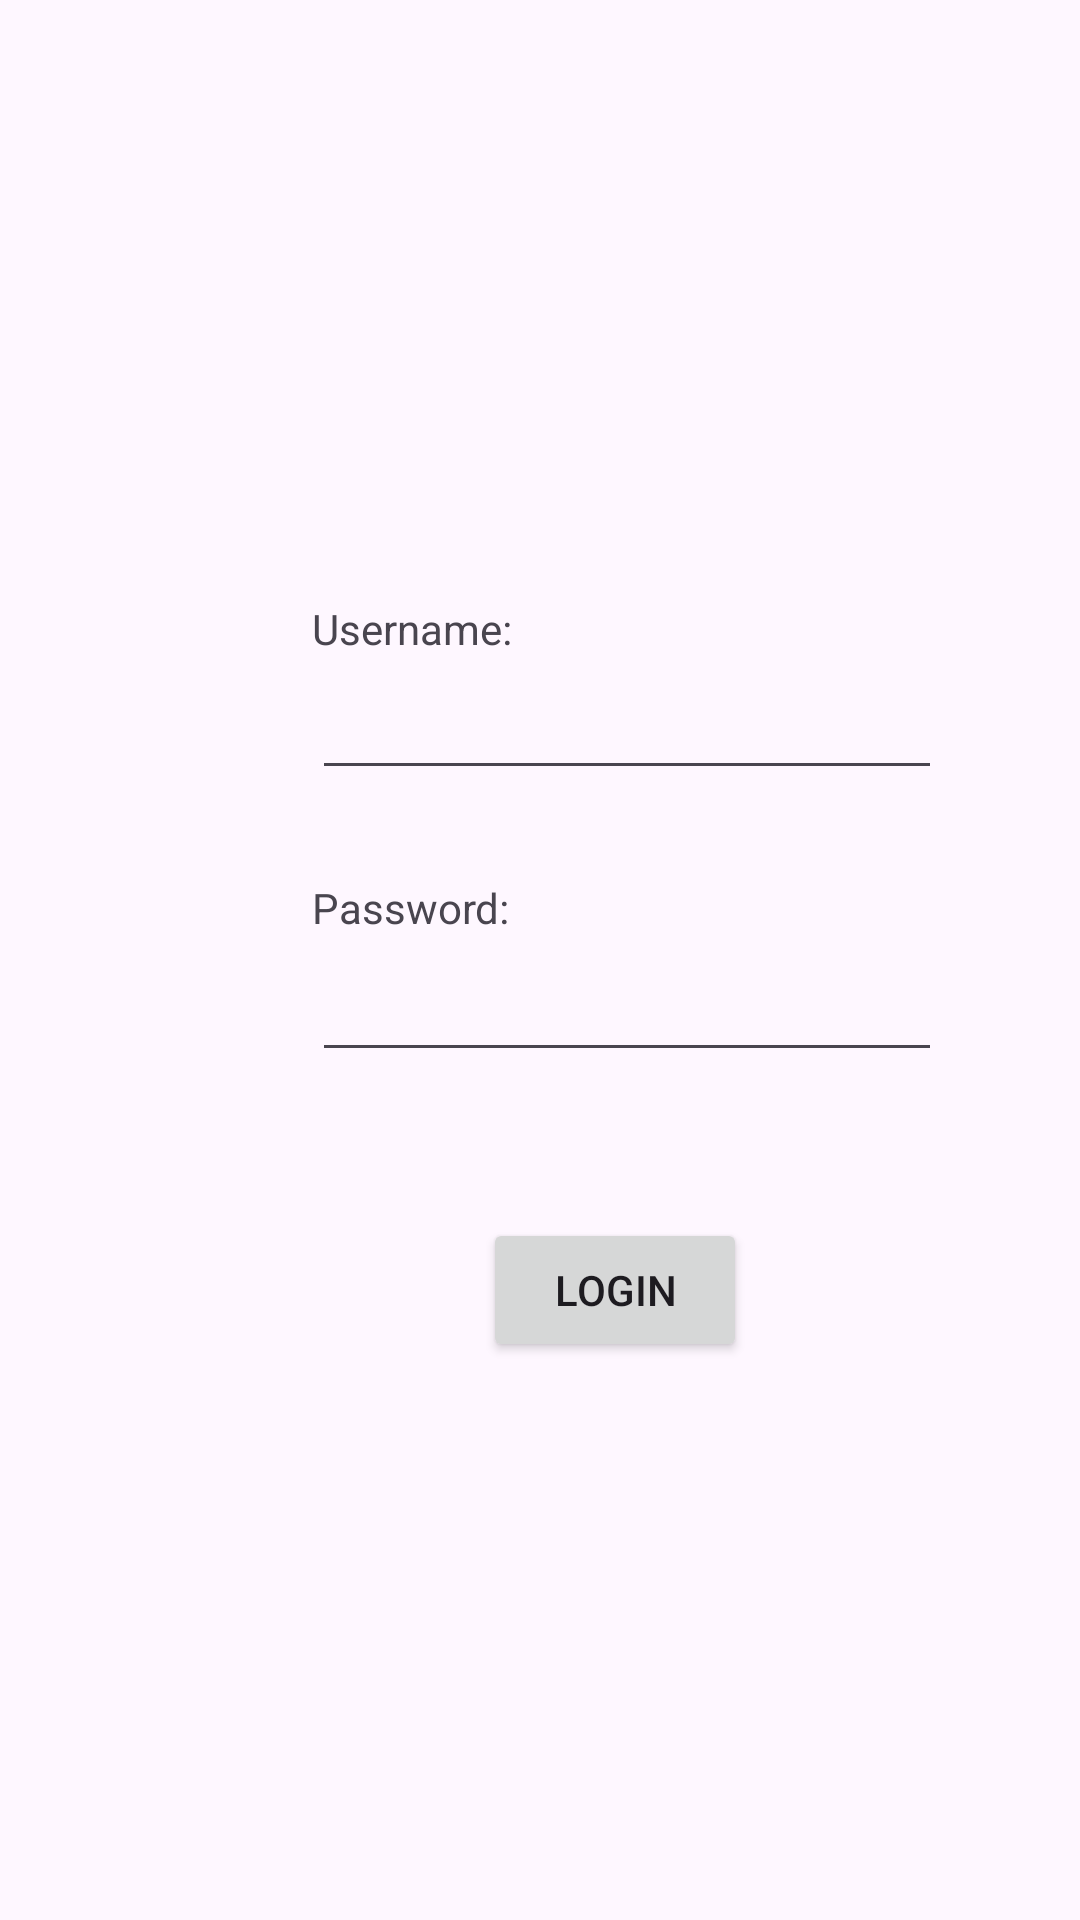

Produce the Android XML layout that renders to this screen, including the resource entries it uses.
<!-- AndroidManifest.xml: application theme Theme.Kolokvijum_1 -->
<!-- res/layout/activity_main.xml -->
<?xml version="1.0" encoding="utf-8"?>
<androidx.constraintlayout.widget.ConstraintLayout xmlns:android="http://schemas.android.com/apk/res/android"
    xmlns:app="http://schemas.android.com/apk/res-auto"
    xmlns:tools="http://schemas.android.com/tools"
    android:id="@+id/main"
    android:layout_width="match_parent"
    android:layout_height="match_parent"
    tools:context=".MainActivity">

    <EditText
        android:id="@+id/password"
        android:layout_width="wrap_content"
        android:layout_height="wrap_content"
        android:layout_marginStart="104dp"
        android:layout_marginTop="316dp"
        android:ems="10"
        android:inputType="textPassword"
        app:layout_constraintStart_toStartOf="parent"
        app:layout_constraintTop_toTopOf="parent" />

    <EditText
        android:id="@+id/username"
        android:layout_width="wrap_content"
        android:layout_height="wrap_content"
        android:layout_marginStart="104dp"
        android:layout_marginTop="222dp"
        android:ems="10"
        android:inputType="text"
        android:text=""
        app:layout_constraintStart_toStartOf="parent"
        app:layout_constraintTop_toTopOf="parent" />

    <TextView
        android:id="@+id/textView2"
        android:layout_width="wrap_content"
        android:layout_height="wrap_content"
        android:layout_marginStart="104dp"
        android:layout_marginTop="200dp"
        android:text="Username:"
        app:layout_constraintStart_toStartOf="parent"
        app:layout_constraintTop_toTopOf="parent" />

    <TextView
        android:id="@+id/textView3"
        android:layout_width="wrap_content"
        android:layout_height="wrap_content"
        android:layout_marginStart="104dp"
        android:layout_marginTop="293dp"
        android:text="Password:"
        app:layout_constraintStart_toStartOf="parent"
        app:layout_constraintTop_toTopOf="parent" />

    <Button
        android:id="@+id/login"
        android:layout_width="wrap_content"
        android:layout_height="wrap_content"
        android:layout_marginStart="161dp"
        android:layout_marginTop="406dp"
        android:text="Login"
        app:layout_constraintStart_toStartOf="parent"
        app:layout_constraintTop_toTopOf="parent" />
</androidx.constraintlayout.widget.ConstraintLayout>
<!-- resources referenced by this layout -->
<resources>
  <style name="Theme.Kolokvijum_1" parent="Base.Theme.Kolokvijum_1" />
  <style name="Base.Theme.Kolokvijum_1" parent="Theme.Material3.DayNight.NoActionBar">
          
          
      </style>
</resources>
